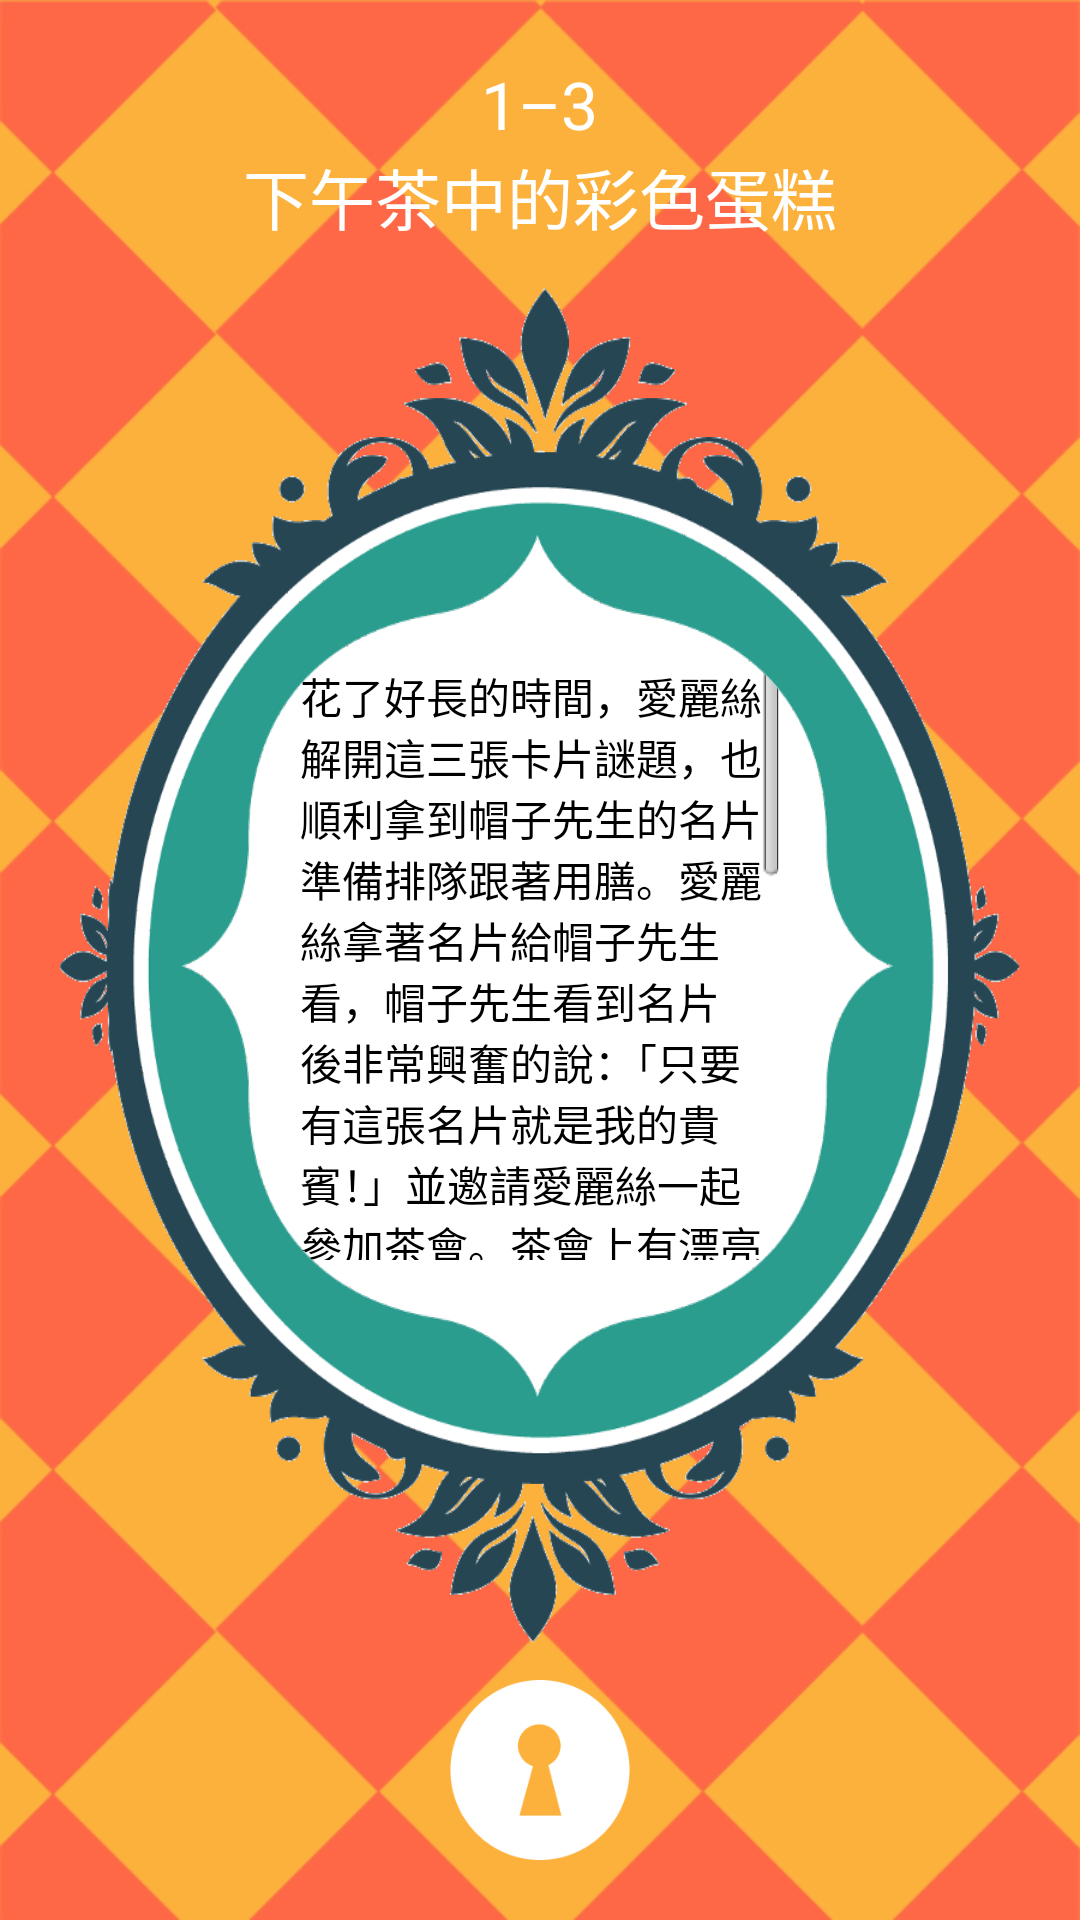

This screen was rendered from an Android layout file. Write that file and the resources it references.
<!-- AndroidManifest.xml: application theme AppTheme -->
<!-- res/layout/session3.xml -->
<?xml version="1.0" encoding="utf-8"?>
<LinearLayout xmlns:android="http://schemas.android.com/apk/res/android"
    android:id="@+id/linearLayoutSession3Main"
    android:layout_width="match_parent"
    android:layout_height="match_parent"
    android:background="@drawable/password1_3"
    android:gravity="center_horizontal"
    android:orientation="vertical"
    android:padding="20dp" >

    <TextView
        android:id="@+id/textViewSession3Title0"
        android:layout_width="wrap_content"
        android:layout_height="wrap_content"
        android:text="@string/session3_title0"
        android:textAppearance="?android:attr/textAppearanceLarge"
        android:textColor="@android:color/white" />

    <TextView
        android:id="@+id/textViewSession3Title2"
        android:layout_width="wrap_content"
        android:layout_height="wrap_content"
        android:text="@string/session3_title2"
        android:textAppearance="?android:attr/textAppearanceLarge"
        android:textColor="@android:color/white" />

    <RelativeLayout
        android:layout_width="match_parent"
        android:layout_height="0dp"
        android:layout_marginTop="10dp"
        android:layout_weight="1" >

        <TextView
            android:id="@+id/textViewSession3Content"
            android:layout_width="match_parent"
            android:layout_height="match_parent"
            android:background="@drawable/story1_3_w"
            android:paddingBottom="130dp"
            android:paddingLeft="80dp"
            android:paddingRight="80dp"
            android:paddingTop="130dp"
            android:scrollbars="vertical"
            android:singleLine="false"
            android:text="@string/session3_content"
            android:textAppearance="?android:attr/textAppearanceLarge"
            android:textSize="14sp" />

        <ImageView
            android:id="@+id/imageViewSession3"
            android:layout_width="match_parent"
            android:layout_height="match_parent"
            android:contentDescription="@string/content_description"
            android:scaleType="fitXY"
            android:src="@drawable/story1_3" />
    </RelativeLayout>

    <Button
        android:id="@+id/buttonSession3Key"
        android:layout_width="60dp"
        android:layout_height="60dp"
        android:layout_marginTop="10dp"
        android:background="@drawable/lock"
        android:textColor="@color/Orange_Deep"
        android:visibility="visible" />

</LinearLayout>
<!-- resources referenced by this layout -->
<resources>
  <color name="Orange_Deep">#FFD17D58</color>
  <!-- drawable lock: png bitmap (drawable-nodpi, 3092 bytes) -->
  <!-- drawable password1_3: png bitmap (drawable-nodpi, 139702 bytes) -->
  <!-- drawable story1_3: png bitmap (drawable-nodpi, 111272 bytes) -->
  <!-- drawable story1_3_w: png bitmap (drawable-nodpi, 111098 bytes) -->
  <string name="content_description" />
  <string name="session3_content">花了好長的時間，愛麗絲解開這三張卡片謎題，也順利拿到帽子先生的名片準備排隊跟著用膳。愛麗絲拿著名片給帽子先生看，帽子先生看到名片後非常興奮的說：「只要有這張名片就是我的貴賓！」並邀請愛麗絲一起參加茶會。茶會上有漂亮的茶具組，精美的蛋糕和餅乾，當愛麗絲拿了一塊蛋糕正要將叉子剖開蛋糕時，被帽子先生阻止了，帽子先生說：「在這裡吃蛋糕要遵守我們的規則，你看這個是三層蛋糕，每層都有不同顏色，你必須從最上層開始，一層一層往下吃，才能品嘗到這個蛋糕的美味。」愛麗絲覺得很困惑，但還是照著帽子先生的方法做了，愛麗絲吃著蛋糕，才發現每一層的上面都藏有秘密，必須一層一層吃掉才能看到呀！</string>
  <string name="session3_title0">1–3</string>
  <string name="session3_title2">下午茶中的彩色蛋糕</string>
  <style name="AppTheme" parent="AppBaseTheme">
          
      </style>
  <style name="AppBaseTheme" parent="android:Theme.Light">
          
      </style>
</resources>
